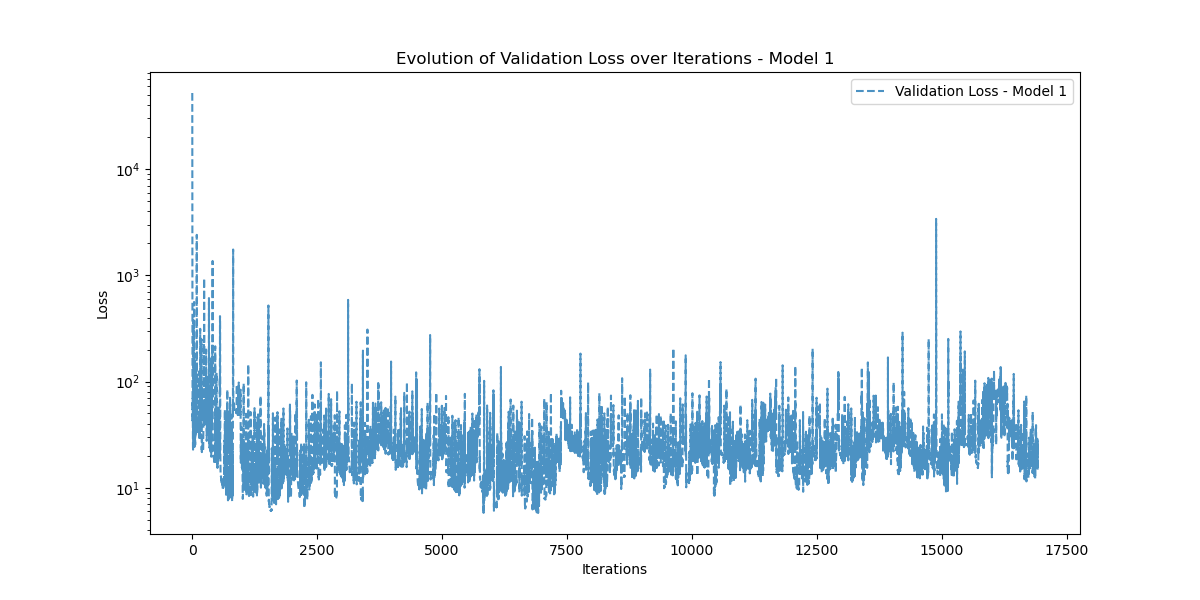

Values plotted in this chart, from the file beside it:
Iteration, Validation_Loss
0, 51997
1, 3702
2, 823.6
3, 226
4, 161.5
5, 116.2
6, 57.78
7, 40.9
8, 64.25
9, 69.03
10, 49.43
11, 35.89
12, 28.74
13, 26.11
14, 24.5
15, 23.44
16, 22.84
17, 23.7
18, 33.96
19, 135.6
20, 185.4
21, 375.6
22, 193
23, 87.13
24, 103
25, 52.69
26, 30.92
27, 29.04
28, 36.36
29, 67.13
30, 73.39
31, 39.8
32, 28.62
33, 335.2
34, 183.2
35, 401.5
36, 560.8
37, 190.2
38, 33.91
39, 43.22
40, 45.59
41, 60.37
42, 31.63
43, 24.15
44, 44.82
45, 41.05
46, 59.77
47, 61.75
48, 28.09
49, 28.47
50, 131.1
51, 123.5
52, 183.4
53, 137.8
54, 24.59
55, 79.76
56, 42.36
57, 53.5
58, 25.37
59, 46.57
... 16,864 more rows
